The GitHub repository yujeong0/Auto_painting_program contains a labelled image folder "imgs_others" with 8 categories: apple, avocado, carrot, cherry, flower, leaf, shellfish, tomato. Examples follow, each with its label.

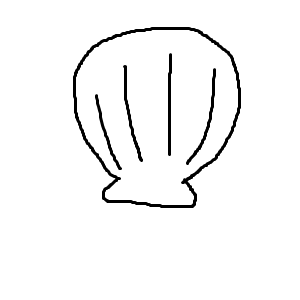
Label: shellfish

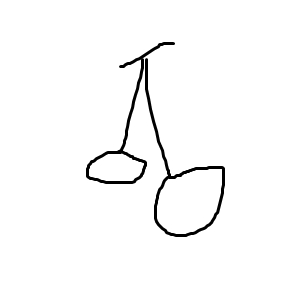
Label: cherry

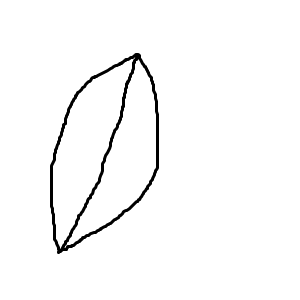
Label: leaf

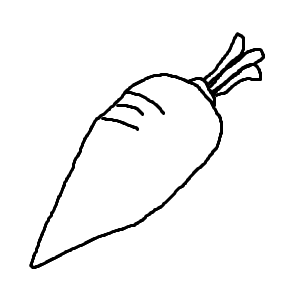
Label: carrot

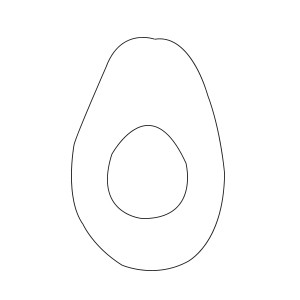
Label: avocado

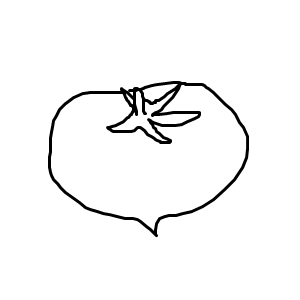
Label: tomato
